Run: headless pygame with SDL's dummy video driver; simulated clock (each Clock.tick advances the game by its frame time, no real sleeping); random seed 0; keys injected as events and as key.get_pressed() state; no mouse input.
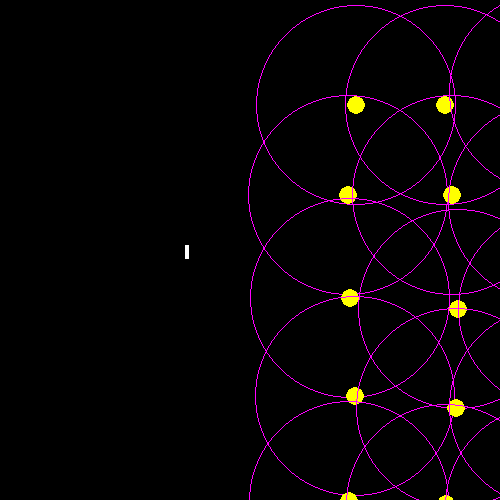
Frame 1 of 4 · flips 1–60 · no input
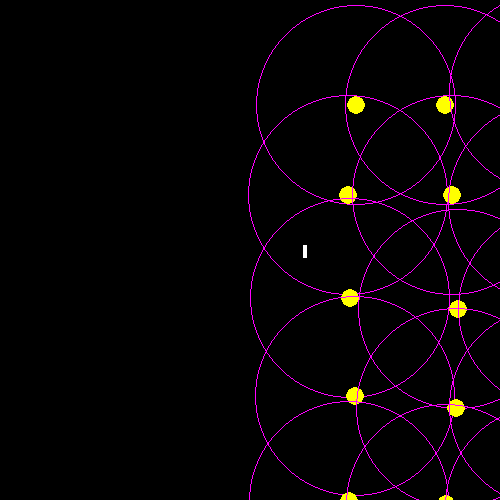
Frame 2 of 4 · flips 61–180 · tapped SPACE, RETURN · held RIGHT (→), D
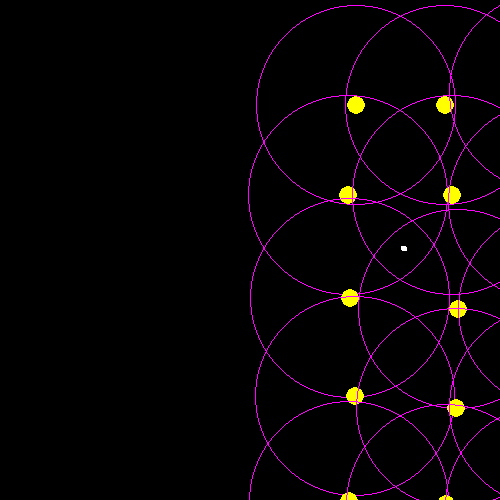
Frame 3 of 4 · flips 181–300 · held DOWN (↓), S
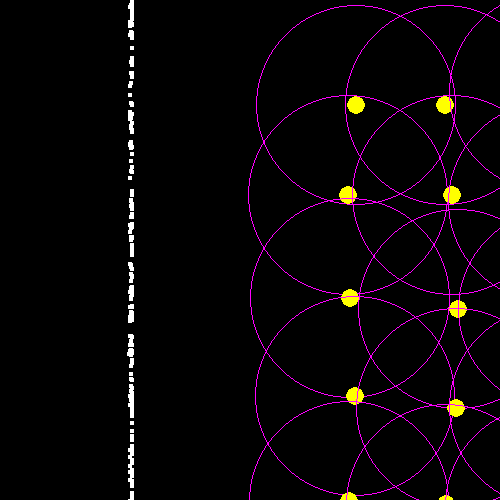
Frame 4 of 4 · flips 301–420 · held LEFT (←), A, UP (↑), W

The pygame program that drew these frames:

import pygame,math,random

pygame.init()

W,H = 500,500
N = 200
A = 60
running = True
interaction_rad = 100
abs_rad = interaction_rad * (1 - 0.9)
atoms_per_column = 6

screen = pygame.display.set_mode((W,H), pygame.RESIZABLE)
pygame.display.set_caption("My Simulation")
clock = pygame.time.Clock()
drag = .1


density = 100 #! out of 100
step = 1/density
spacing = 5 * step
start_y_atom = interaction_rad
start_y = (N - 1) * spacing / 2
start_x = W // 4
center_y = H //2
particles = [(start_x,center_y + (i - (N - 1) / 2) * spacing) for i in range(N)]
atoms = []
c = 0
cc = 0
for i in range(A):
    y_lvl = start_y_atom + cc * interaction_rad
    if i % atoms_per_column == 0:
        c += 1
        cc = 0
        y_lvl = interaction_rad
    cc += 1
    atoms.append((start_x * 2 + interaction_rad* c + random.uniform(-10,10),y_lvl + random.uniform(-10,10)))
"""
for row in range(rows):
    x_offset = (row % 2) * (interaction_rad / 2)

    for col in range(cols):
        x = start_x * 2 + col * interaction_rad + x_offset
        y = row * interaction_rad

        atoms.append((x, y))
"""
a_x_arr = [a[0] for a in atoms]
a_y_arr = [a[1] for a in atoms]
x_arr = [p[0] for p in particles]
y_arr = [p[1] for p in particles]
vx_arr = [1 for _ in range(N)]
vy_arr = [random.uniform(-1e-3,1e-3) for _ in range(N)]

angles = []

while running:
    for event in pygame.event.get():
        if event.type == pygame.QUIT:
            running = False
        
        elif event.type == pygame.VIDEORESIZE:
            W, H = event.w, event.h
            screen = pygame.display.set_mode((W, H), pygame.RESIZABLE)
    dx_arr = []
    dy_arr = []
    ux_arr = []
    uy_arr = []
    hyp_arr = []
    for i in range(A):
        temp_x = []
        temp_y = []
        temp_hyp = []
        for j in range(N):
            dx = a_x_arr[i] - x_arr[j]
            dy = a_y_arr[i] - y_arr[j]
            hyp = max(math.hypot(dx,dy),1e-6)
            temp_hyp.append(hyp)
            temp_x.append(dx/hyp)
            temp_y.append(dy/hyp)
        ux_arr.append(temp_x)
        uy_arr.append(temp_y)
        hyp_arr.append(temp_hyp)
    for i in range(A):
        for j in range(N):
            hyp = hyp_arr[i][j]
            ux = ux_arr[i][j]
            uy = uy_arr[i][j]
            vx = vx_arr[j]
            vy = vy_arr[j]
            if hyp <= abs_rad:
                k = 10**3 * 1/max(1e-3,hyp)
                decay = ((k)/hyp ** 2)
                vy -= uy * decay
                vx -= ux * decay
            elif hyp <= interaction_rad:
                k = 10
                decay = ((k)/hyp ** 2)
                vy -= uy * decay
                vx -= ux * decay
            vx_arr[j] = vx
            vy_arr[j] = vy
    for i in range(N):
        x_arr[i] += vx_arr[i]
        if x_arr[i] > W or x_arr[i] < 0:
            x_arr[i] = start_x
            y_arr[i] = random.uniform(0, H)
            vx_arr[i] = 1
            vy_arr[i] = random.uniform(-1e-3, 1e-3)
        y_arr[i] += vy_arr[i]
    screen.fill((0,0,0))
    for i in range(N):
        # pygame.draw.circle(screen, colors[i], (x_arr[i], y_arr[i]), 2)
        pygame.draw.rect(screen, (255,255,255), (int(x_arr[i]), int(y_arr[i]), 4, 4))
    for j in range(A):
        pygame.draw.circle(
            screen,
            (255, 0, 255),
            (int(a_x_arr[j]), int(a_y_arr[j])),
            interaction_rad,
            1          # outline thickness
        )
        pygame.draw.circle(screen, (255,255,0), (int(a_x_arr[j]), int(a_y_arr[j])),abs_rad)
    pygame.display.update()
    clock.tick(60)
pygame.quit()
